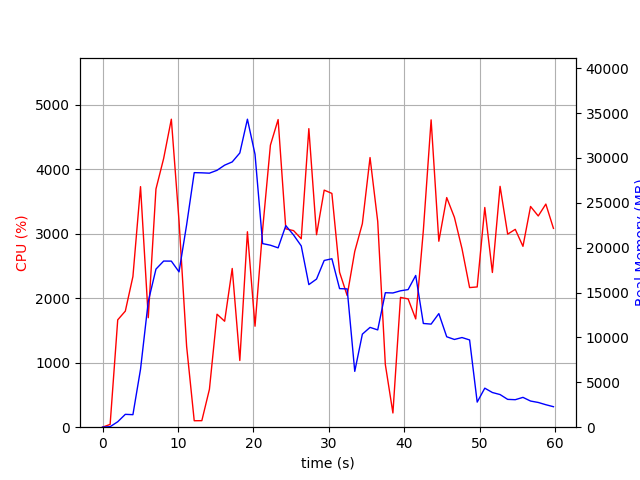

The file beside this chart, header and first rows:
elapsed_time, nproc, cpu, mem_real, mem_virtual
3.62396240234375e-05, 1, 0.0, 8.961, 20117
1.006, 1, 43.7, 58.2, 727.5
2.013, 1, 1664, 606.7, 29563
3.02, 1, 1800, 1432, 31428
4.028, 1, 2336, 1396, 37068
5.038, 1, 3730, 6459, 46316
6.065, 1, 1697, 14008, 46338
7.084, 1, 3693, 17612, 60688
8.105, 1, 4167, 18510, 60688
9.124, 1, 4775, 18502, 60688
10.14, 1, 3199, 17308, 62617
11.15, 1, 1253, 22546, 72857
12.16, 1, 100.2, 28361, 72857
13.17, 1, 101.2, 28340, 72857
14.17, 1, 587.2, 28301, 72857
15.18, 1, 1752, 28620, 72857
16.19, 1, 1643, 29193, 72877
17.2, 1, 2461, 29556, 72923
18.21, 1, 1034, 30552, 85239
19.21, 1, 3030, 34315, 85617
20.22, 1, 1566, 30406, 85703
21.23, 1, 3065, 20454, 85737
22.26, 1, 4373, 20276, 85737
23.28, 1, 4770, 19982, 85737
24.31, 1, 3075, 22457, 86403
25.33, 1, 3048, 21414, 86403
26.35, 1, 2922, 20196, 86403
27.36, 1, 4629, 15886, 86403
28.38, 1, 2984, 16504, 86403
29.4, 1, 3676, 18576, 86403
30.42, 1, 3625, 18766, 86403
31.43, 1, 2403, 15440, 86403
32.44, 1, 2042, 15406, 86403
33.45, 1, 2726, 6221, 86403
34.46, 1, 3156, 10367, 86403
35.48, 1, 4181, 11120, 86403
36.5, 1, 3189, 10840, 86403
37.5, 1, 973.6, 14982, 86403
38.51, 1, 220.5, 14955, 86403
39.52, 1, 2012, 15195, 86403
40.53, 1, 1989, 15333, 86403
41.53, 1, 1679, 16905, 86403
42.55, 1, 3050, 11557, 86403
43.58, 1, 4765, 11486, 86403
44.6, 1, 2883, 12657, 86403
45.64, 1, 3560, 10075, 86403
46.66, 1, 3254, 9775, 86403
47.67, 1, 2768, 9989, 86403
48.68, 1, 2165, 9722, 86403
49.69, 1, 2175, 2796, 86571
50.69, 1, 3406, 4349, 86571
51.7, 1, 2399, 3865, 86571
52.72, 1, 3734, 3637, 86571
53.73, 1, 2993, 3100, 86571
54.74, 1, 3067, 3064, 86571
55.76, 1, 2804, 3324, 86571
56.77, 1, 3422, 2914, 86571
57.78, 1, 3275, 2756, 86571
58.79, 1, 3459, 2505, 86571
59.8, 1, 3083, 2284, 86571
